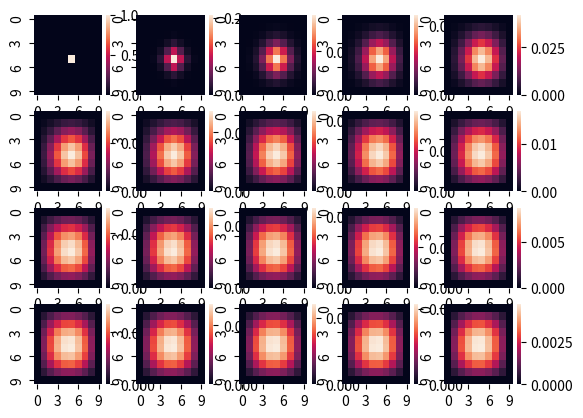
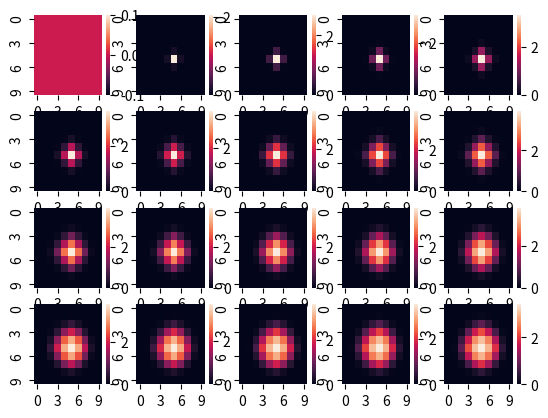
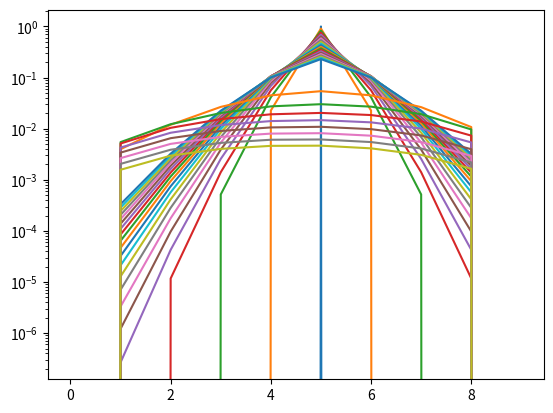
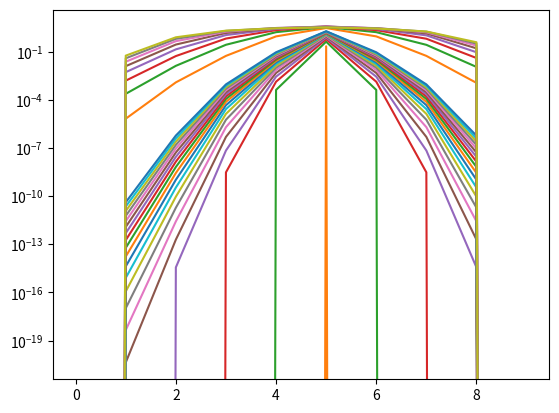

The matplotlib source for these figures, in order:
#diffusion + growth of cell

import numpy as np
import matplotlib.pyplot as plt
import seaborn as sns
from matplotlib.colors import LogNorm, Normalize
import pandas as pd

def get_dt(dxy,maxD):
	d2 = dxy*dxy
	dt = d2 * d2 / (2 * maxD * (d2 + d2)) 
	return dt

#########################################################3
#size of the plate
x=1
y=1

#parameter

par={

	'max_density':1,
	'D': 0.1, #diffusion rate
	'G': 0.01, #growth diffusion rate

	'K_ahl_green':100.0,
    'n_ahl_green':2.0,
    'alpha_green':0.00,
    'beta_green':100,
    'K_GREEN':1,
    'n_GREEN':2.0,
    'delta_green':1,

    'K_ahl_red':100.0,
    'n_ahl_red':2.0,
    'alpha_red':0,
    'beta_red':100,
    'K_RED':1,
    'n_RED':2.0,
    'delta_red':1,

    'K_ahl':10,#100,
    'n_ahl':2.0,
    'beta_ahl':100.,
    'delta_ahl':1,#1.,
    
    'D_ahl':1.




}

#parameter for modeling
tt = 1 #totaltime
dxy = 0.1 #interval size
dt = get_dt(dxy,maxD=1.1)  #interval time according to diffusion and interval dist
nx, ny = round(x/dxy), round(y/dxy)

###########################################################
###########################################################


def model_diffusion2D(u0,par,dxy):
	d2 = dxy*dxy
	u = u0.copy()
	uxx = (u0[2:, 1:-1] - 2*u0[1:-1, 1:-1] + u0[:-2, 1:-1])/d2
	uyy = (u0[1:-1, 2:] - 2*u0[1:-1, 1:-1] + u0[1:-1, :-2])/d2
	u[1:-1, 1:-1] =  par['D']*(uxx + uyy)
	return u

def model_growth1(u0,par,dxy):
	#work as diffusion with self activation
	d2 = dxy*dxy
	u = u0.copy()
	#uxx = (u0[2:, 1:-1]  + u0[1:-1, 1:-1] + u0[:-2, 1:-1])/d2
	#uyy = (u0[1:-1, 2:]  + u0[1:-1, 1:-1] + u0[1:-1, :-2])/d2
	uxx = (u0[2:, 1:-1]  + u0[:-2, 1:-1])/d2
	uyy = (u0[1:-1, 2:]  + u0[1:-1, :-2])/d2	
	u[1:-1, 1:-1] =  par['G']*(uxx + uyy)

	#u = par['max_density']*(u*par['G_K'])/(1+(u*par['G_K']))  - u0*par['G_delta']

	return u


def Integration(C0,G0,R0,U0,par,totaltime=10,dt=dt,dxy=dxy):   
	#U0 need to be of shape (totaltime,nx,ny)
	Ui=U0 
	Ci=C0
	Gi=G0
	Ri=R0

	U= np.zeros(((round(totaltime/dt+0.5)+1),nx,ny))
	C= np.zeros(((round(totaltime/dt+0.5)+1),nx,ny))
	G = np.zeros(((round(totaltime/dt+0.5)+1),nx,ny))
	R = np.zeros(((round(totaltime/dt+0.5)+1),nx,ny))


	U[0]=U0 
	G[0]=G0
	R[0]=R0
	C[0]=C0


	t=dt
	i=1

	while t < totaltime:
		u = model_diffusion2D(Ui,par,dxy)
		c = model_growth1(Ci,par,dxy)
		g,r = model(Gi,Ri,Ui,Ci,par)
		Ci = Ci + c*dt
		Ui = Ui + u*dt
		Gi = Gi + g*dt
		Ri = Ri + r*dt
		Ci[Ci>par['max_density']]=par['max_density']
		G[i]=Gi
		U[i]=Ui
		C[i]=Ci
		R[i]=Ri
		t=t+dt
		i=i+1
	return U, C,  G, R



def model(GREENi,REDi,AHLi,density,par):
    
	GREEN = par['alpha_green']+((par['beta_green']-par['alpha_green'])*np.power(AHLi*par['K_ahl_green'],par['n_ahl_green']))/(1+np.power(AHLi*par['K_ahl_green'],par['n_ahl_green']))
	GREEN = GREEN / (1 + np.power(REDi*par['K_RED'],par['n_RED']))
	GREEN = GREEN - par['delta_green']*GREENi
                                                                 
	RED = par['alpha_red']+((par['beta_red']-par['alpha_red'])*np.power(AHLi*par['K_ahl_red'],par['n_ahl_red']))/(1+np.power(AHLi*par['K_ahl_red'],par['n_ahl_red']))
	RED = RED / (1 + np.power(GREENi*par['K_GREEN'],par['n_GREEN']))
	RED = RED - par['delta_red']*REDi

   # AHL = (par['beta_ahl']*np.power(GREENi*par['K_ahl'],par['n_ahl']))/(1+np.power(GREENi*par['K_ahl'],par['n_ahl']))
   # AHLdif = diffusion(AHLi,d,par['D_ahl'],oneD)

   # AHL = AHL*density + AHLdif - par['delta_ahl']*(AHLi)

	GREEN=GREEN*density
	RED = RED*density
        

	return GREEN,RED











def plot_diffusion(U,step,totaltime):
	st=round(tt/dt/step)
	sizex=round(np.sqrt(step))
	sizey=round(np.sqrt(step)+0.5)
	for i in np.arange(0,step):
		plt.subplot(sizex,sizey,i+1)
		sns.heatmap(U[st*i])# norm=LogNorm())
	plt.show()

def plot_line(U,w):
	for i in np.arange(0,20):
		plt.plot(U[i,w,:])
	for i in np.arange(20,U.shape[0],step=50):
		plt.plot(U[i,w,:])
	plt.yscale("log")
	plt.show()

def run():
	U0= np.zeros((nx,ny))
	R0= np.zeros((nx,ny)) 
	G0= np.zeros((nx,ny)) 
 
	C0= np.zeros((nx,ny))
	C0[5,5]=1
	U0[5,5]=1

	U,C,G,R = Integration(C0,G0,R0,U0,par,totaltime=tt)
	plot_diffusion(U,step=20,totaltime=tt)
	plot_diffusion(G,step=20,totaltime=tt)

	plot_line(U,w=5)
	plot_line(G,w=5)






#########################################################3
################################################################
####################################################################


run()
	
